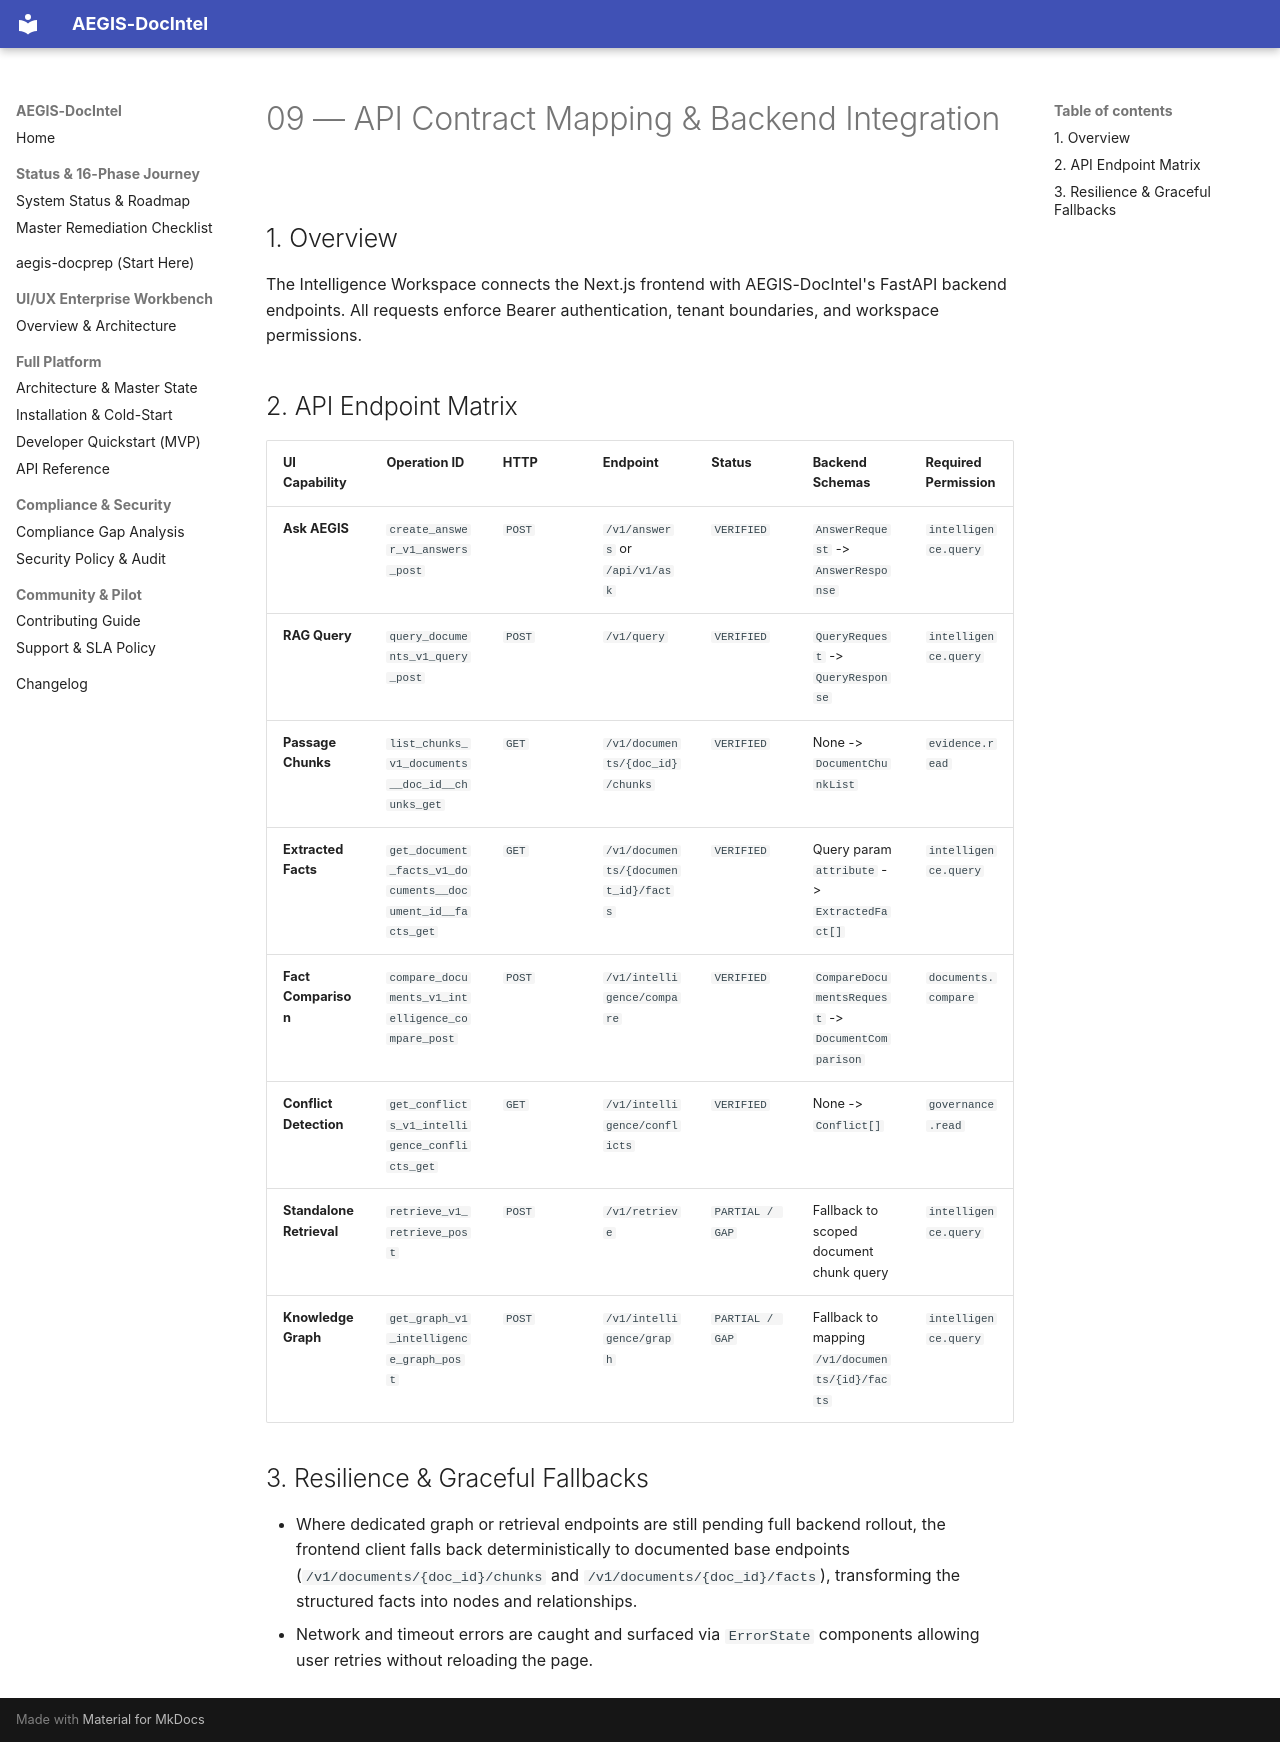

repository: SahilKhutey/AEGIS-DocIntel · page: ui-ux/wp-ui-05-intelligence-workspace/09-api-contract-mapping/index.html · generator: mkdocs

# 09 — API Contract Mapping & Backend Integration

## 1. Overview
The Intelligence Workspace connects the Next.js frontend with AEGIS-DocIntel's FastAPI backend endpoints. All requests enforce Bearer authentication, tenant boundaries, and workspace permissions.

## 2. API Endpoint Matrix

| UI Capability | Operation ID | HTTP | Endpoint | Status | Backend Schemas | Required Permission |
|---|---|---|---|---|---|---|
| **Ask AEGIS** | `create_answer_v1_answers_post` | `POST` | `/v1/answers` or `/api/v1/ask` | `VERIFIED` | `AnswerRequest` -> `AnswerResponse` | `intelligence.query` |
| **RAG Query** | `query_documents_v1_query_post` | `POST` | `/v1/query` | `VERIFIED` | `QueryRequest` -> `QueryResponse` | `intelligence.query` |
| **Passage Chunks** | `list_chunks_v1_documents__doc_id__chunks_get` | `GET` | `/v1/documents/{doc_id}/chunks` | `VERIFIED` | None -> `DocumentChunkList` | `evidence.read` |
| **Extracted Facts** | `get_document_facts_v1_documents__document_id__facts_get` | `GET` | `/v1/documents/{document_id}/facts` | `VERIFIED` | Query param `attribute` -> `ExtractedFact[]` | `intelligence.query` |
| **Fact Comparison** | `compare_documents_v1_intelligence_compare_post` | `POST` | `/v1/intelligence/compare` | `VERIFIED` | `CompareDocumentsRequest` -> `DocumentComparison` | `documents.compare` |
| **Conflict Detection**| `get_conflicts_v1_intelligence_conflicts_get` | `GET` | `/v1/intelligence/conflicts` | `VERIFIED` | None -> `Conflict[]` | `governance.read` |
| **Standalone Retrieval**| `retrieve_v1_retrieve_post` | `POST` | `/v1/retrieve` | `PARTIAL / GAP` | Fallback to scoped document chunk query | `intelligence.query` |
| **Knowledge Graph**| `get_graph_v1_intelligence_graph_post` | `POST` | `/v1/intelligence/graph` | `PARTIAL / GAP` | Fallback to mapping `/v1/documents/{id}/facts` | `intelligence.query` |

## 3. Resilience & Graceful Fallbacks
- Where dedicated graph or retrieval endpoints are still pending full backend rollout, the frontend client falls back deterministically to documented base endpoints (`/v1/documents/{doc_id}/chunks` and `/v1/documents/{doc_id}/facts`), transforming the structured facts into nodes and relationships.
- Network and timeout errors are caught and surfaced via `ErrorState` components allowing user retries without reloading the page.
